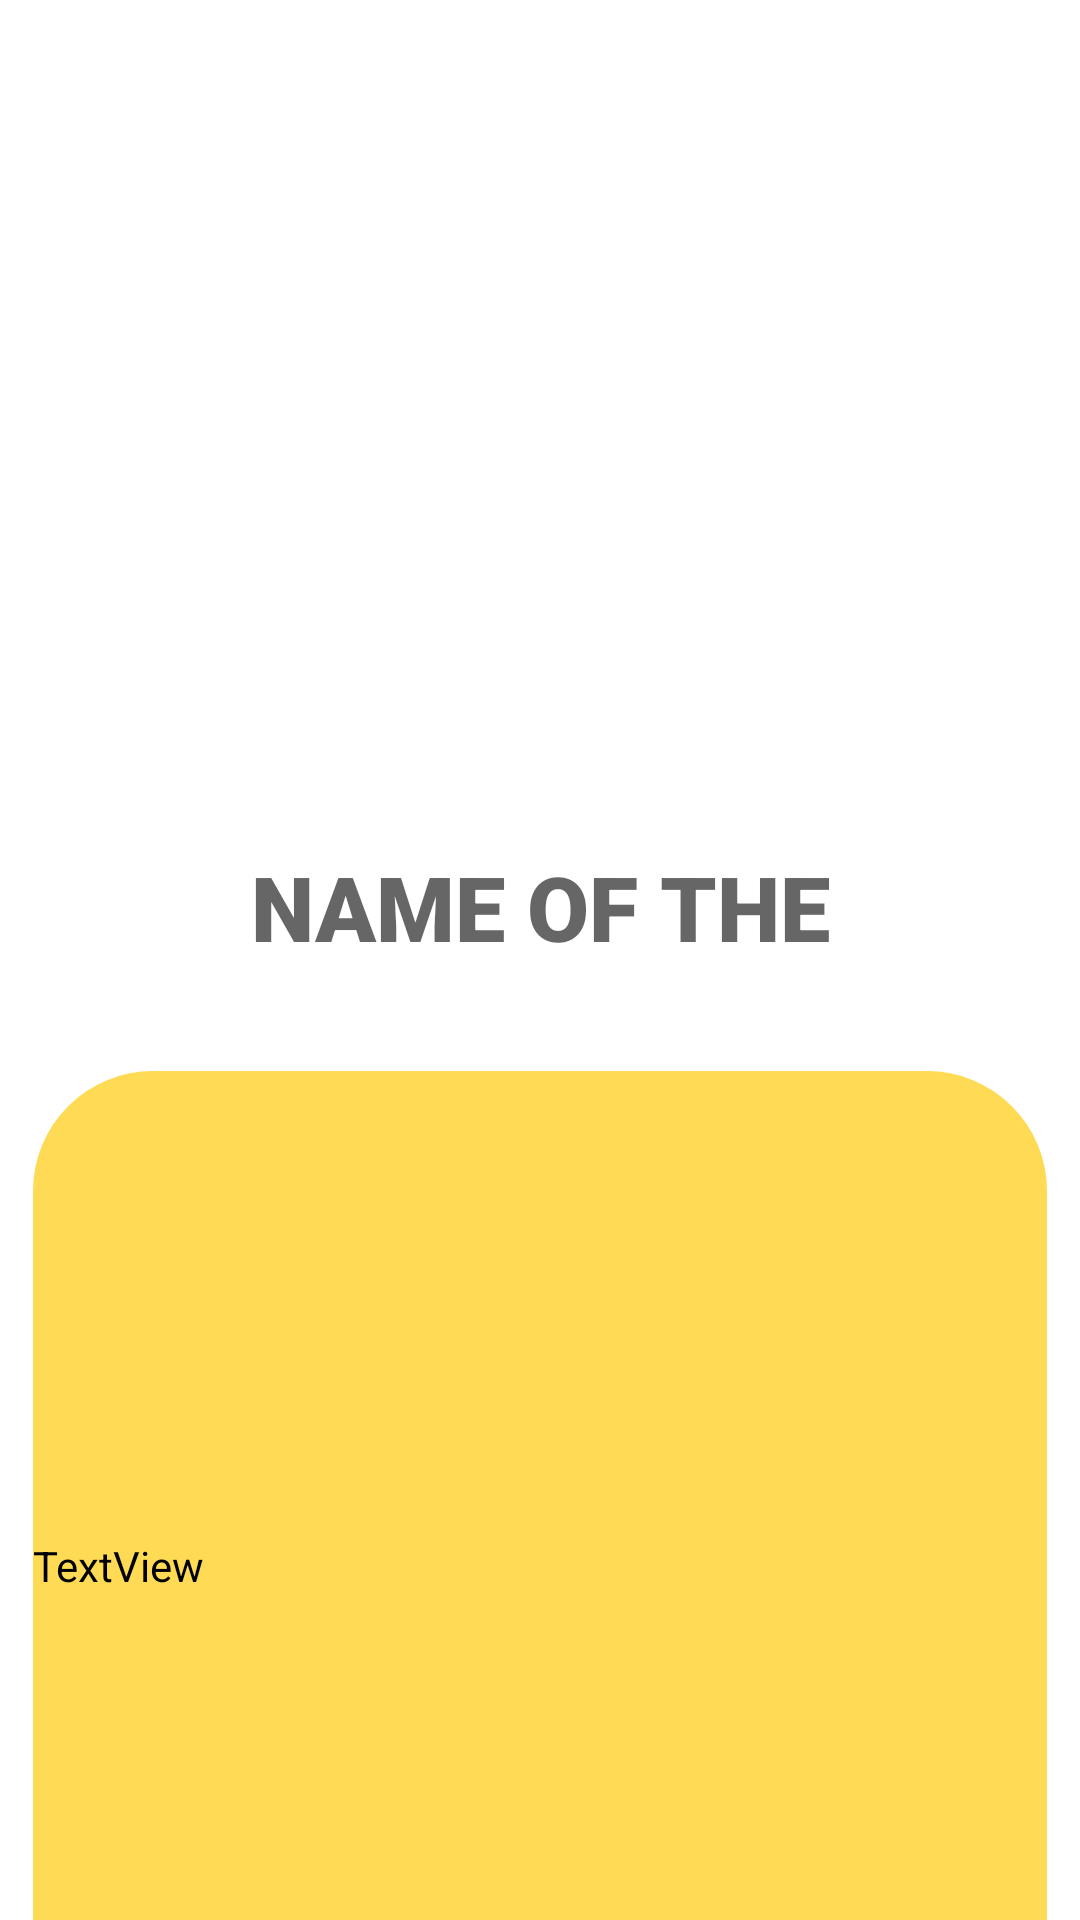

The Android layout XML behind this screen, and the referenced resources:
<!-- AndroidManifest.xml: application theme Theme.Foodrecipeapp -->
<!-- res/layout/activity_description.xml -->
<?xml version="1.0" encoding="utf-8"?>
<androidx.constraintlayout.widget.ConstraintLayout xmlns:android="http://schemas.android.com/apk/res/android"
    xmlns:app="http://schemas.android.com/apk/res-auto"
    xmlns:tools="http://schemas.android.com/tools"
    android:layout_width="match_parent"
    android:layout_height="match_parent"
    tools:context=".Description">


    <TextView
        android:id="@+id/nam"
        android:layout_width="243dp"
        android:layout_height="43dp"
        android:layout_marginTop="32dp"
        android:gravity="center"
        android:textColor="@color/black"
        android:fontFamily="sans-serif-black"
        android:hint="NAME OF THE RECIPIE"
        android:textSize="30dp"
        app:layout_constraintEnd_toEndOf="parent"
        app:layout_constraintStart_toStartOf="parent"
        app:layout_constraintTop_toBottomOf="@+id/imageView2" />

    <ImageView
        android:id="@+id/imageView2"
        android:layout_width="300dp"
        android:layout_height="210dp"
        android:layout_marginTop="40dp"
        app:layout_constraintEnd_toEndOf="parent"
        app:layout_constraintStart_toStartOf="parent"
        app:layout_constraintTop_toTopOf="parent"
        app:srcCompat="@drawable/a" />


    <ScrollView
        android:layout_width="338dp"
        android:layout_height="373dp"
        android:layout_marginTop="32dp"
        app:layout_constraintEnd_toEndOf="parent"
        app:layout_constraintStart_toStartOf="parent"
        app:layout_constraintTop_toBottomOf="@+id/nam"
        tools:ignore="MissingConstraints">

        <LinearLayout
            android:layout_width="match_parent"
            android:layout_height="match_parent"
            android:orientation="vertical"
            android:background="@drawable/curve">

            <TextView

                android:id="@+id/textView2"
                android:layout_width="match_parent"
                android:layout_height="330dp"
                android:textColor="@color/black"

                android:gravity="center_vertical"
                android:text="TextView"
                app:layout_constraintEnd_toEndOf="parent"
                app:layout_constraintHorizontal_bias="0.46"
                app:layout_constraintStart_toStartOf="parent"
                app:layout_constraintTop_toBottomOf="@+id/nam" />
        </LinearLayout>

    </ScrollView>


</androidx.constraintlayout.widget.ConstraintLayout>
<!-- resources referenced by this layout -->
<resources>
  <color name="black">#FF000000</color>
  <!-- drawable curve (drawable) -->
  <?xml version="1.0" encoding="utf-8"?>
  <shape xmlns:android="http://schemas.android.com/apk/res/android">
  
      <solid android:color="#FFDA54" />
      <corners android:radius="40dp" />
  
  </shape>
  <style name="Theme.Foodrecipeapp" parent="Theme.MaterialComponents.DayNight.NoActionBar">
          
          <item name="colorPrimary">@color/purple_500</item>
          <item name="colorPrimaryVariant">@color/purple_700</item>
          <item name="colorOnPrimary">@color/white</item>
          
          <item name="colorSecondary">@color/teal_200</item>
          <item name="colorSecondaryVariant">@color/teal_700</item>
          <item name="colorOnSecondary">@color/black</item>
          
          <item name="android:statusBarColor" tools:targetApi="l">@color/yellow</item>
          
      </style>
  <color name="purple_500">@color/yellow</color>
  <color name="purple_700">#E65100</color>
  <color name="white">#FFFFFFFF</color>
  <color name="teal_200">#FF03DAC5</color>
  <color name="teal_700">#FF018786</color>
  <color name="yellow">#ffc801</color>
</resources>
